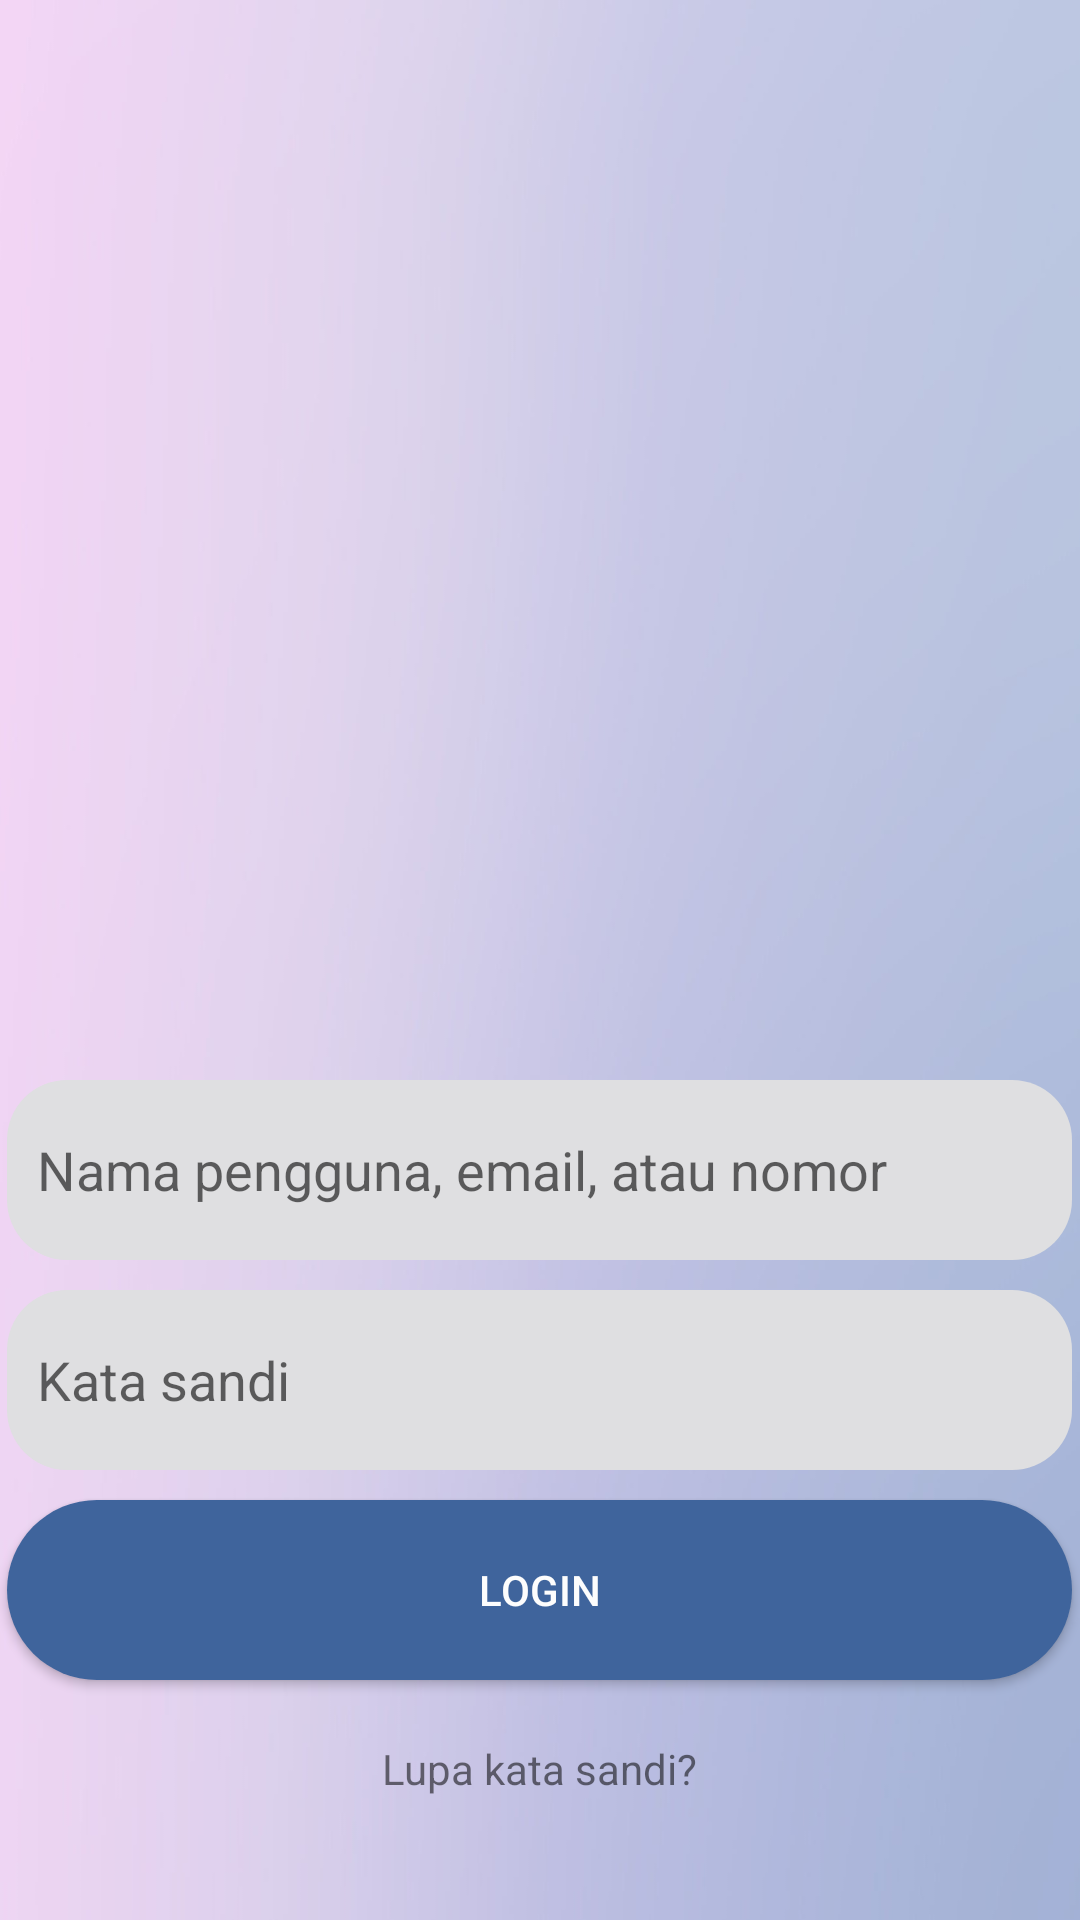

Write the Android layout XML for this screen, with the resource values it uses.
<!-- AndroidManifest.xml: application theme Theme.Instagram2 -->
<!-- res/layout/activity_main.xml -->
<?xml version="1.0" encoding="utf-8"?>
<LinearLayout xmlns:android="http://schemas.android.com/apk/res/android"
    xmlns:app="http://schemas.android.com/apk/res-auto"
    xmlns:tools="http://schemas.android.com/tools"
    android:layout_width="match_parent"
    android:layout_height="match_parent"
    android:background="@mipmap/background"
    android:orientation="vertical"
    tools:context=".MainActivity">


    <ImageView
        android:id="@+id/logo"
        android:layout_width="100dp"
        android:layout_height="150dp"
        android:layout_gravity="center_horizontal"
        android:layout_marginTop="200dp"
        android:src="@mipmap/ig" />

    <EditText
        android:id="@+id/txtUsername"
        android:layout_width="355dp"
        android:layout_height="60dp"
        android:layout_gravity="center"
        android:layout_margin="10dp"
        android:background="@drawable/text"
        android:padding="10dp"
        android:hint="Nama pengguna, email, atau nomor" />

    <EditText
        android:id="@+id/txtPassword"
        android:layout_width="355dp"
        android:layout_height="60dp"
        android:layout_gravity="center"
        android:background="@drawable/text"
        android:hint="Kata sandi"
        android:padding="10dp"
        android:inputType="textPassword" />

    <Button
        android:id="@+id/btnLogin"
        android:layout_width="355dp"
        android:layout_height="60dp"
        android:layout_gravity="center"
        android:layout_margin="10dp"
        android:background="@drawable/melengkung2"
        android:backgroundTint="#3F649C"
        android:text="Login"
        android:textColor="#FDFDFD" />

    <TextView
        android:id="@+id/tv_forgot_password"
        android:layout_width="wrap_content"
        android:layout_height="wrap_content"
        android:layout_gravity="center"
        android:layout_margin="10dp"
        android:text="Lupa kata sandi?"
        app:layout_constraintTop_toTopOf="@+id/background"
        tools:layout_editor_absoluteX="173dp" />


    <LinearLayout
        android:layout_width="match_parent"
        android:layout_height="0dip"
        android:layout_weight="1"
        android:gravity="center|bottom"
        android:orientation="vertical">

        <Button
            android:id="@+id/btnregister"
            android:layout_width="355dp"
            android:layout_height="60dp"
            android:layout_gravity="center"
            android:layout_margin="10dp"
            android:background="@drawable/bening"
            android:text="Buat akun baru"
            android:textColor="#03A9F4" />

        <ImageView
            android:id="@+id/logo2"
            android:layout_width="100dp"
            android:layout_height="51dp"
            android:layout_gravity="center"
            android:src="@mipmap/meta" />

    </LinearLayout>

</LinearLayout>
<!-- resources referenced by this layout -->
<resources>
  <!-- drawable bening (drawable) -->
  <?xml version="1.0" encoding="utf-8"?>
  <shape xmlns:android="http://schemas.android.com/apk/res/android">
      <stroke android:color="#03A9F4" android:width="1dp"/>
      <corners android:radius="90dp"/>
  </shape>
  <!-- drawable melengkung2 (drawable) -->
  <shape xmlns:android="http://schemas.android.com/apk/res/android">
      <corners android:radius="300dp" />
      <solid android:color="#DFDFE1" />
  </shape>
  <!-- drawable text (drawable) -->
  <shape xmlns:android="http://schemas.android.com/apk/res/android">
      <corners android:radius="20dp" /> 
      <solid android:color="#DFDFE1" /> 
  </shape>
  <!-- mipmap background: jpg bitmap (mipmap-hdpi, 116487 bytes) -->
  <style name="Theme.Instagram2" parent="Base.Theme.Instagram2" />
  <style name="Base.Theme.Instagram2" parent="Theme.AppCompat.Light.NoActionBar">
          
          
      </style>
</resources>
